Image classification data set "data" (Yunis-konda001/MLOP on GitHub). Class labels (10): eight, five, four, nine, one, seven, six, three, two, zero.

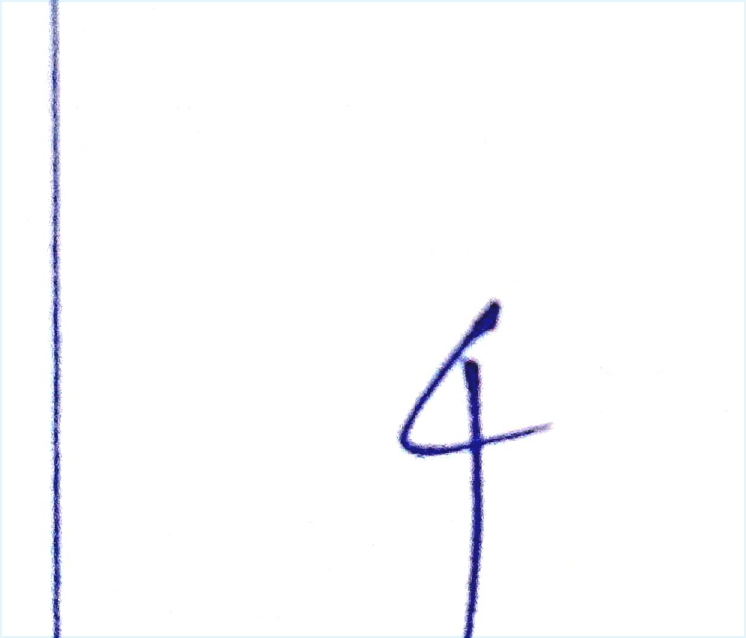
Label: four

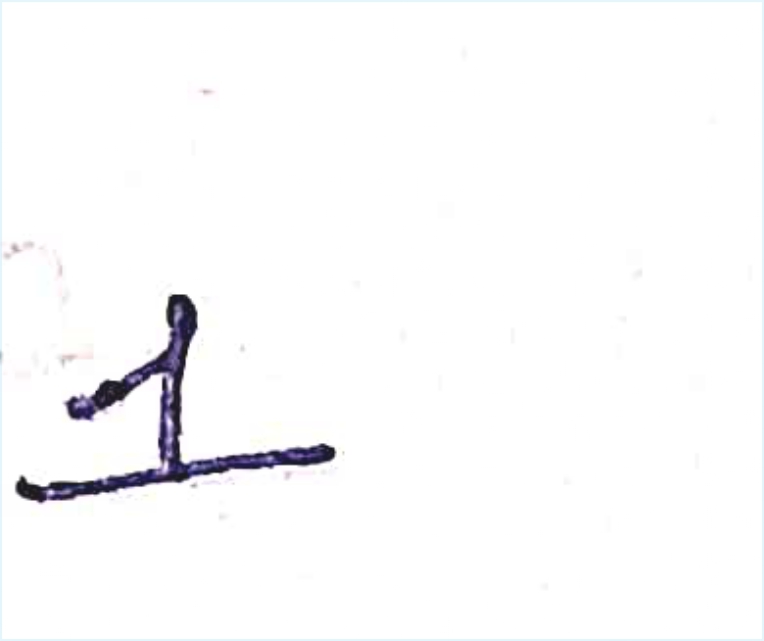
Label: one

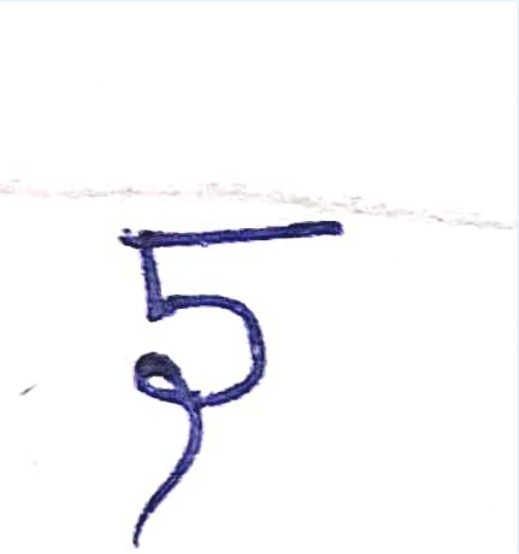
Label: five

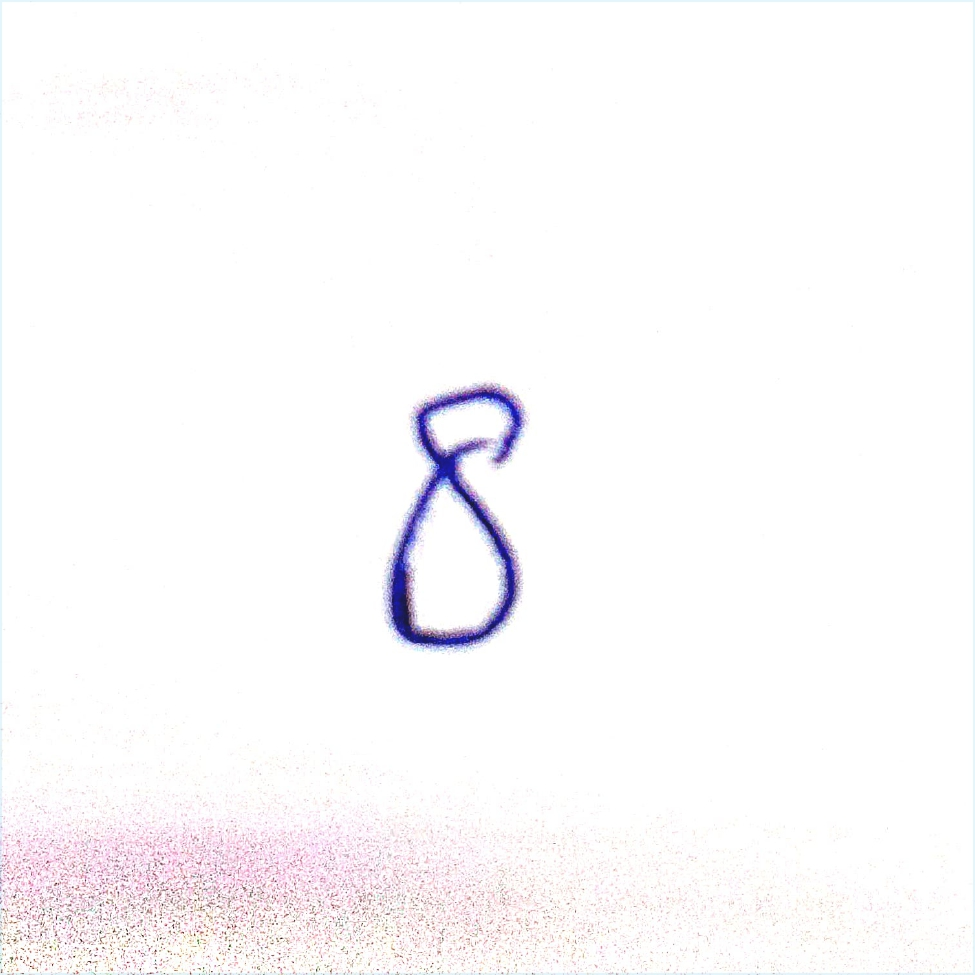
Label: eight

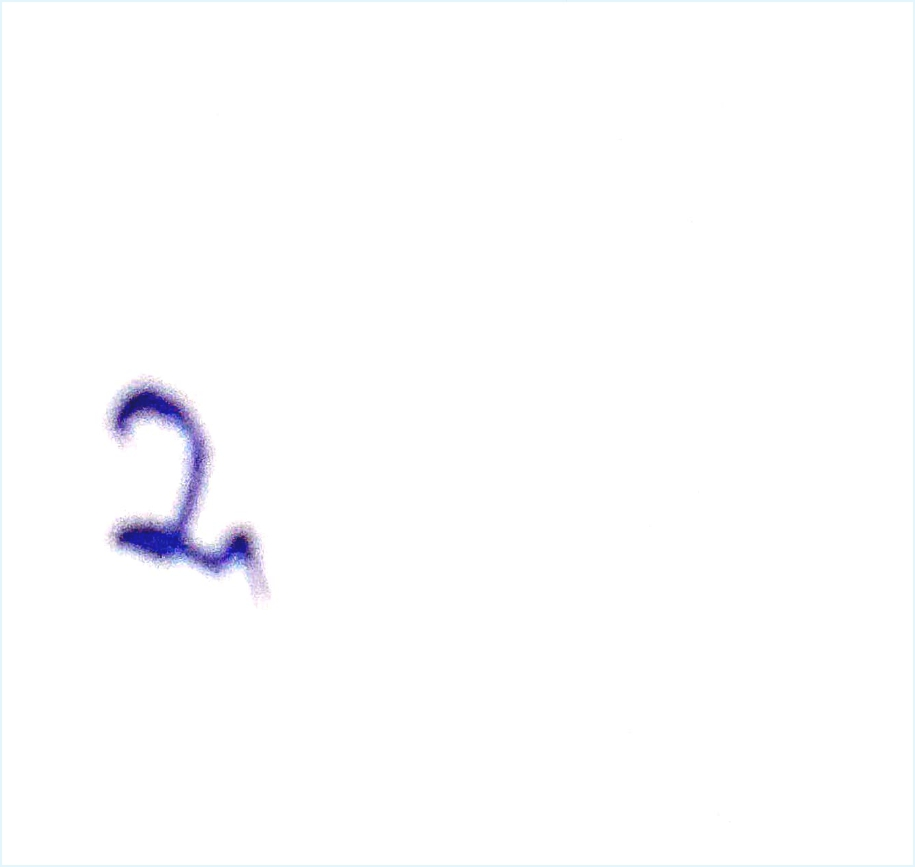
Label: two

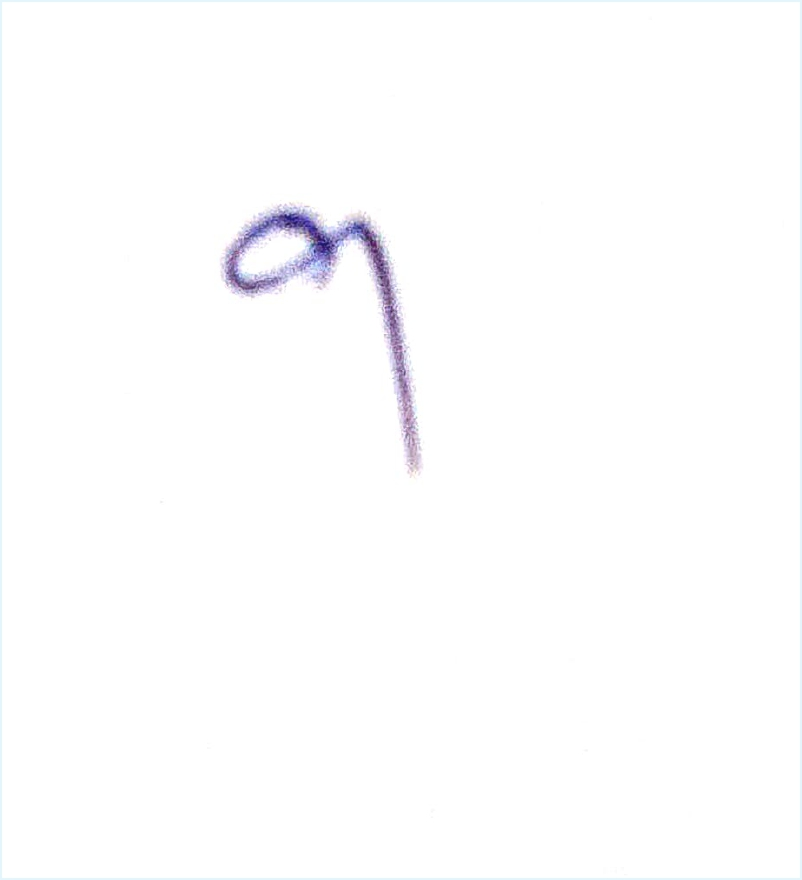
Label: nine
